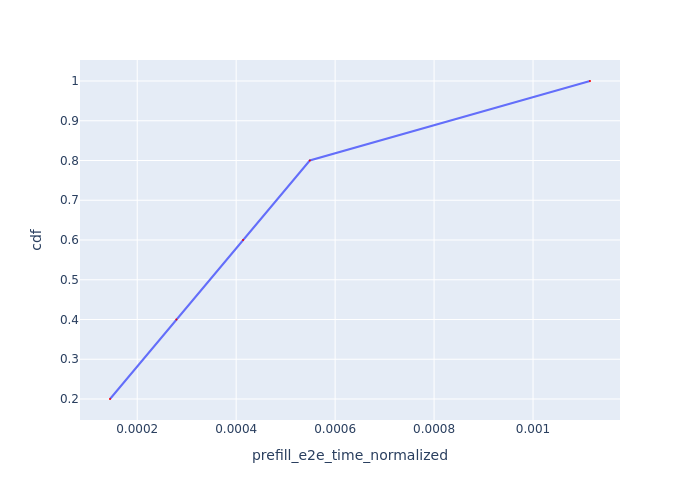

Values plotted in this chart, from the file beside it:
Request Id, prefill_e2e_time_normalized, cdf
0_0, 0.000145, 0.2
0_1, 0.0002792, 0.4
0_2, 0.0004139, 0.6
0_3, 0.0005488, 0.8
0_4, 0.001115, 1.0
